Image classification data set "casting_data_augm" (AdKamat2411/Manufacturing-Detection on GitHub). Class labels (2): defective front, ok front.

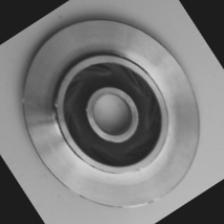
Label: defective front

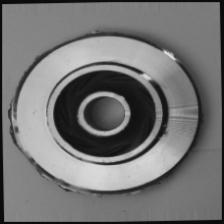
Label: defective front

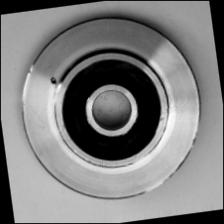
Label: defective front

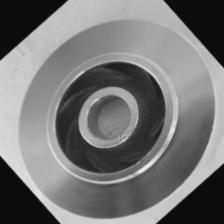
Label: ok front

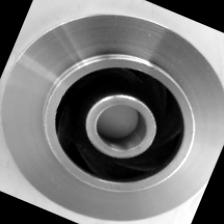
Label: ok front

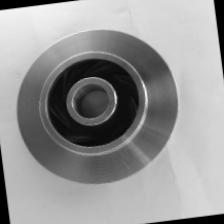
Label: ok front
